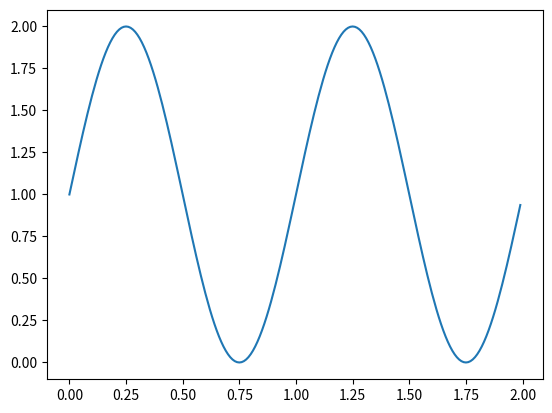

Here is the Python script that generated this plot:
import matplotlib.pyplot as plt
import numpy as np
t = np.arange(0.0, 2.0, 0.01)
s = 1 + np.sin(2*np.pi*t)
plt.plot(t, s)
plt.show()
